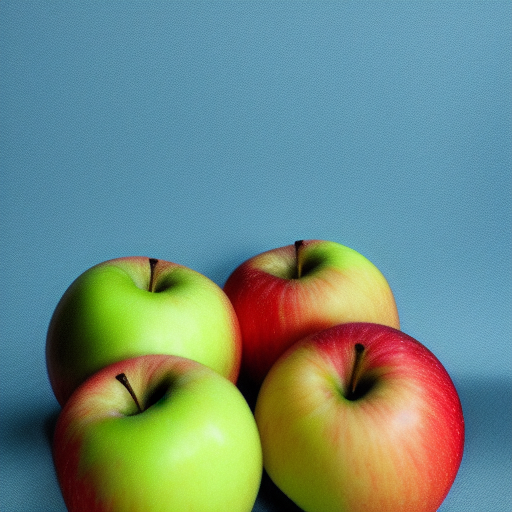
Generation parameters embedded in this image by AUTOMATIC1111 Stable Diffusion web UI or a fork of it (Forge, ...) (PNG 'parameters' text chunk):
apples
Steps: 20, Sampler: Euler a, CFG scale: 7, Seed: 325747631, Size: 512x512, Model hash: 6ce0161689, Model: v1-5-pruned-emaonly